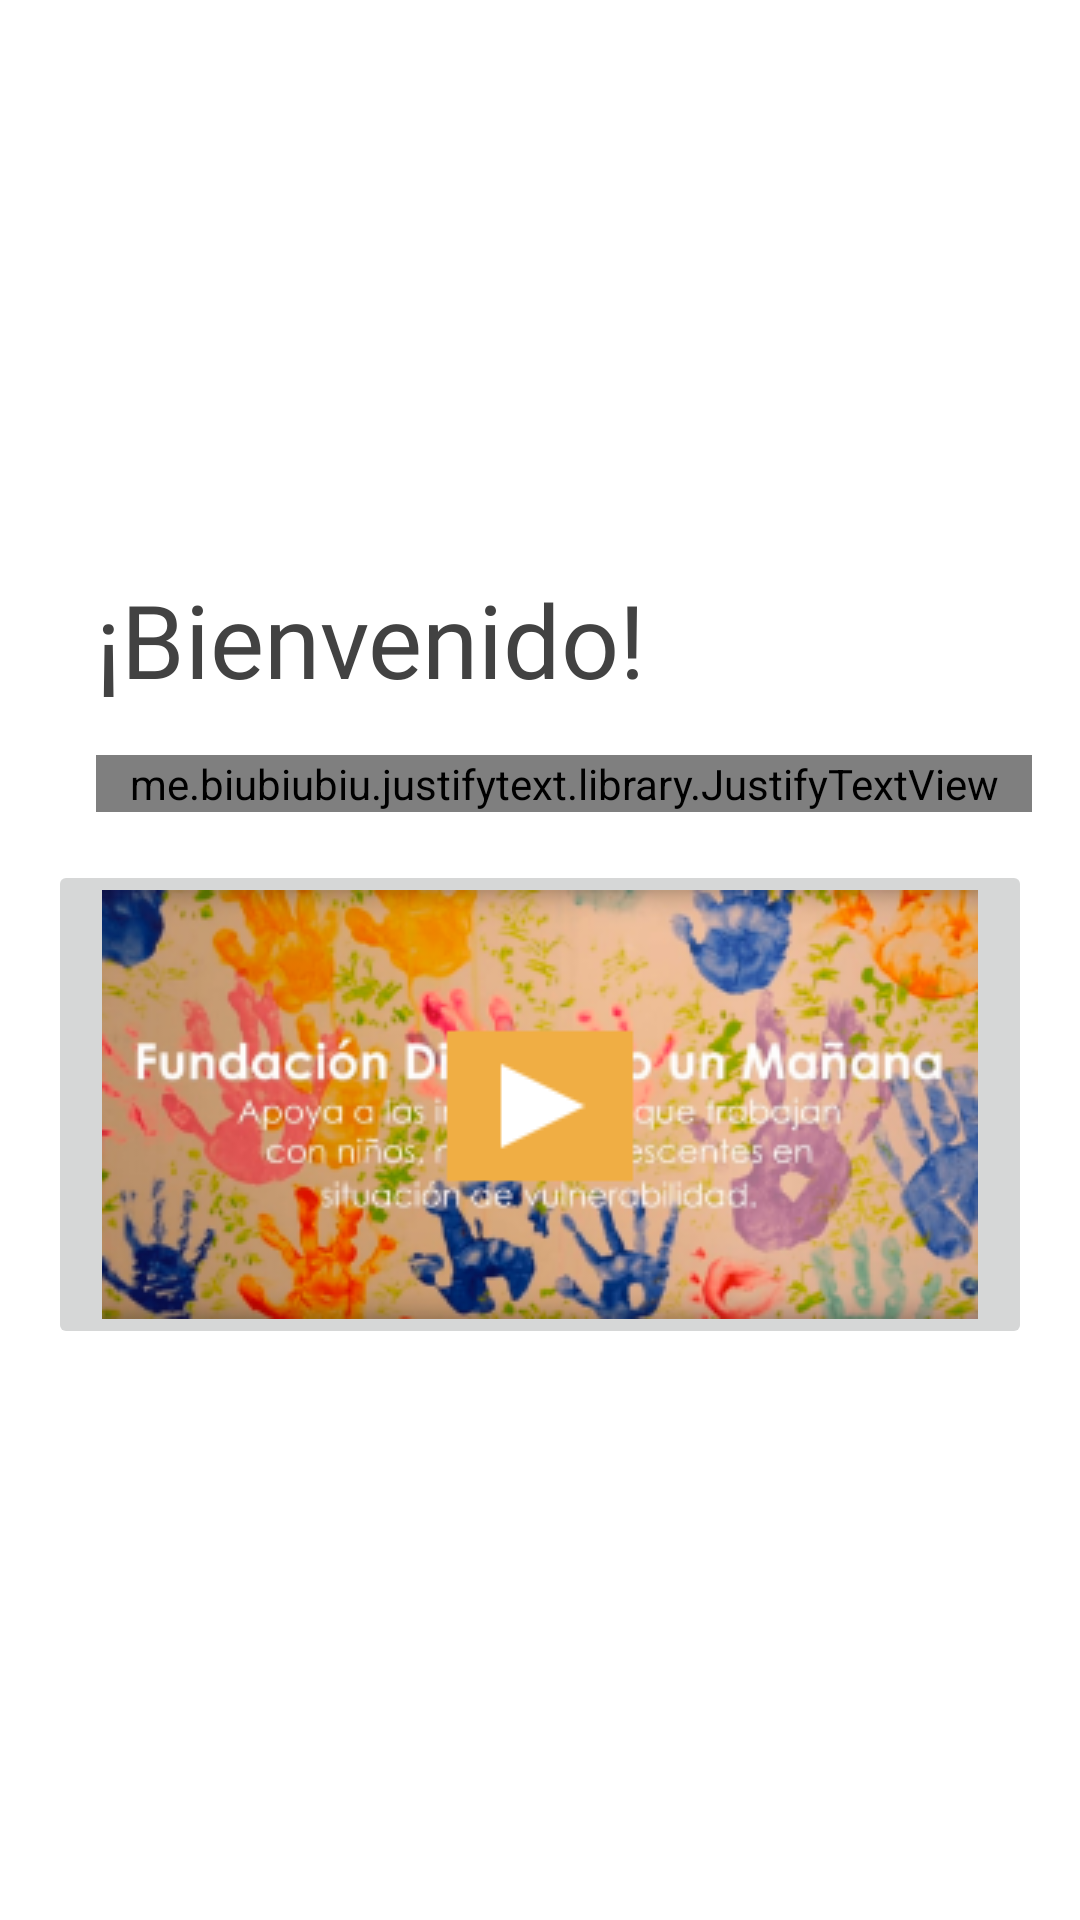

The Android layout XML behind this screen, and the referenced resources:
<!-- AndroidManifest.xml: application theme Theme.DibujandoUnManana -->
<!-- res/layout/fragment_home.xml -->
<?xml version="1.0" encoding="utf-8"?>
<androidx.constraintlayout.widget.ConstraintLayout xmlns:android="http://schemas.android.com/apk/res/android"
    xmlns:app="http://schemas.android.com/apk/res-auto"
    xmlns:tools="http://schemas.android.com/tools"
    android:layout_width="match_parent"
    android:layout_height="match_parent"
    tools:context=".ui.home.HomeFragment">

    <ScrollView
        android:layout_width="match_parent"
        android:layout_height="wrap_content"
        android:layout_marginStart="16dp"
        android:layout_marginTop="16dp"
        android:layout_marginEnd="16dp"
        android:layout_marginBottom="16dp"
        app:layout_constraintBottom_toBottomOf="parent"
        app:layout_constraintEnd_toEndOf="parent"
        app:layout_constraintStart_toStartOf="parent"
        app:layout_constraintTop_toTopOf="parent">

        <LinearLayout
            android:layout_width="match_parent"
            android:layout_height="wrap_content"
            android:orientation="vertical">

            <TextView
                android:id="@+id/textView17"
                android:layout_width="match_parent"
                android:layout_height="wrap_content"
                android:fontFamily="@font/libre_baskerville_bold"
                android:text="@string/bienvenido_admin_main"
                android:textAlignment="viewStart"
                android:textColor="@color/subtitulo"
                android:textSize="34sp"
                app:layout_constraintStart_toStartOf="parent"
                app:layout_constraintTop_toTopOf="parent"
                android:layout_marginStart="16dp"/>

            <me.biubiubiu.justifytext.library.JustifyTextView
                android:id="@+id/textView22"
                android:layout_width="match_parent"
                android:layout_height="wrap_content"
                android:layout_marginStart="16dp"
                android:layout_marginTop="16dp"
                android:fontFamily="@font/nunito"
                android:text="@string/menu_home_descripcion"
                android:textAlignment="viewStart"
                android:textColor="@color/subtitulo"
                android:textSize="20sp" />

            <ImageButton
                android:id="@+id/btnVideo"
                android:layout_width="match_parent"
                android:layout_height="wrap_content"
                android:layout_marginTop="16dp"
                android:src="@drawable/img_video_fdum"
                tools:ignore="SpeakableTextPresentCheck" />

        </LinearLayout>
    </ScrollView>

</androidx.constraintlayout.widget.ConstraintLayout>
<!-- resources referenced by this layout -->
<resources>
  <color name="subtitulo">#424242</color>
  <!-- drawable img_video_fdum: png bitmap (drawable, 100087 bytes) -->
  <string name="bienvenido_admin_main">¡Bienvenido!</string>
  <string name="menu_home_descripcion">¡Somos Fundación Dibujando Un Mañana! Gracias por descargar nuestra app. Aquí puedes conocer un poco más acerca de nosotros y lo que hacemos. Tú puedes hacer la diferencia, ya sea donando en alguna de nuestras campañas o sumándote en alguna de nuestras iniciativas. Si tienes alguna pregunta, no dudes en contactarnos o contándanos alguna idea para una iniciativa. \n</string>
  <style name="Theme.DibujandoUnManana" parent="Theme.MaterialComponents.DayNight.DarkActionBar">
          
          <item name="colorPrimary">@color/red_700</item>
          <item name="colorPrimaryVariant">@color/red_700</item>
          <item name="colorOnPrimary">@color/white</item>
          
          <item name="colorSecondary">@color/teal_200</item>
          <item name="colorSecondaryVariant">@color/teal_700</item>
          <item name="colorOnSecondary">@color/black</item>
          
          <item name="android:statusBarColor" tools:targetApi="l">?attr/colorPrimaryVariant</item>
          
      </style>
  <color name="red_700">#C40011</color>    // Status bar
  <color name="white">#FFFFFFFF</color>
  <color name="teal_200">#CF0012</color>
  <color name="teal_700">#CF0012</color>
  <color name="black">#FF000000</color>
</resources>
